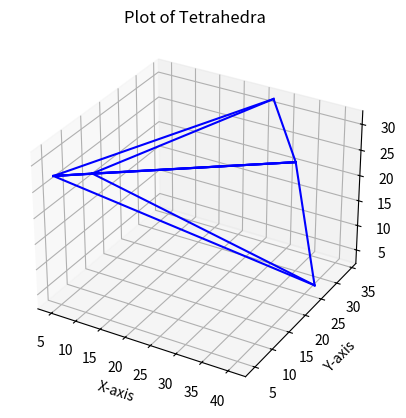

This chart was generated by the following Python code:
# Implementation of Bowyer–Watson algorithm for Delaunay triangulation in 3d, extend triangle to tetrahedron.
import numpy as np
import matplotlib.pyplot as plt


def superTetrahedron(vertices: list[list]) -> list[list]:
    """
    A method to determine the super tetrahedron, which is the first step in Bowyer–Watson algorithm.
    :param vertices: the given list of vertices
    :return: the super tetrahedron which contains all the given vertices
    """
    vertices = np.array(vertices)
    x = vertices[:, 0]
    y = vertices[:, 1]
    z = vertices[:, 2]
    maxx = np.max(x) + 10
    maxy = np.max(y) + 10
    maxz = np.max(z) + 10

    minx = np.min(x) - 10
    miny = np.min(y) - 10
    minz = np.min(z) - 10

    v0 = [(maxx + minx) / 2, maxy + (maxy - miny)]
    k1 = (v0[1] - maxy) / (v0[0] - minx)
    k2 = - (v0[1] - maxy) / (v0[0] - maxx)
    v1 = [minx - ((maxy - miny) / k1), miny]
    v2 = [maxx + ((maxy - miny) / k2), miny]

    # Consider 3d
    v = [(maxx + minx) / 2, (maxy + miny) / 2, maxz + (maxz - minz)]
    v0 = v0 + [maxz]
    v1 = v1 + [maxz]
    v2 = v2 + [maxz]
    # Compute three direction vectors
    d0 = np.array(v0) - np.array(v)
    d0.tolist()
    d1 = np.array(v1) - np.array(v)
    d1.tolist()
    d2 = np.array(v2) - np.array(v)
    d2.tolist()
    # Compute the vertices of the bottom triangle of the tetrahedron
    v0 = [(((minz - v[2]) / d0[2]) * d0[0]) + v[0], (((minz - v[2]) / d0[2]) * d0[1]) + v[1], minz]
    v1 = [(((minz - v[2]) / d1[2]) * d1[0]) + v[0], (((minz - v[2]) / d1[2]) * d1[1]) + v[1], minz]
    v2 = [(((minz - v[2]) / d2[2]) * d2[0]) + v[0], (((minz - v[2]) / d2[2]) * d2[1]) + v[1], minz]

    return [v, v0, v1, v2]


def circumSphere(tetrahedron: list[list]) -> dict:
    """
    A method to determine the circum-sphere of a given tetrahedron.
    :param tetrahedron: the target tetrahedron
    :return: the circum-sphere which is defined by its centre & radius
    """
    n1 = np.array(tetrahedron[0]) - np.array(tetrahedron[1])
    n1.tolist()
    n2 = np.array(tetrahedron[0]) - np.array(tetrahedron[2])
    n2.tolist()
    n3 = np.array(tetrahedron[0]) - np.array(tetrahedron[3])
    n3.tolist()
    A = [n1, n2, n3]

    mid1 = (np.array(tetrahedron[0]) + np.array(tetrahedron[1])) / 2
    mid1.tolist()
    mid2 = (np.array(tetrahedron[0]) + np.array(tetrahedron[2])) / 2
    mid2.tolist()
    mid3 = (np.array(tetrahedron[0]) + np.array(tetrahedron[3])) / 2
    mid3.tolist()
    b1 = np.dot(n1, mid1)
    b2 = np.dot(n2, mid2)
    b3 = np.dot(n3, mid3)
    b = [b1, b2, b3]

    centre = np.linalg.solve(A, b)
    r = np.linalg.norm(np.array(centre) - np.array(tetrahedron[0]))

    return {'centre': centre, 'radius': r}


def BowyerWatson3d(vertices: list[list]) -> list[list[list]]:
    """
    The implementation of Bowyer–Watson algorithm in 3d, in order to generate 3d
    Delaunay triangulation for random vertices.
    :param vertices: the given vertices
    :return: a list of tetrahedrons which follow the Delaunay properties
    """
    super_tetrahedron = superTetrahedron(vertices)
    # Create a super tetrahedron which contains all vertices
    tetrahedrons = [super_tetrahedron]
    for vertex in vertices:
        # Insert the vertex one at a time
        bad = []
        # It contains the tetrahedrons which do not meet the Delaunay properties, called bad tetrahedrons
        polyhedron = []
        # After removing all shared faces in bad tetrahedrons, the remaining faces will form a polyhedron
        for tetrahedron in tetrahedrons:
            circum_sphere = circumSphere(tetrahedron)
            # Compute the circum-sphere for each tetrahedron
            distance = np.linalg.norm(np.array(circum_sphere['centre']) - np.array(vertex))
            # Distance between the given vertex and the centre of the circum-sphere for each tetrahedron
            if distance < circum_sphere['radius']:
                # If the vertex is inside the circum-sphere, then the respective tetrahedron is bad
                bad.append(tetrahedron)

        bad_face = []
        # Store the bad tetrahedrons in a list of faces instead of vertices
        for tetrahedron in bad:
            for i in range(4):
                face = sorted([tetrahedron[i], tetrahedron[(i + 1) % 4], tetrahedron[(i + 2) % 4]])
                bad_face.append(face)
        # Remove the shared faces
        for face in bad_face:
            if face not in polyhedron:
                polyhedron.append(face)
        duplicate = bad_face
        for face in polyhedron:
            duplicate.remove(face)
        for face in duplicate:
            polyhedron.remove(face)

        tetrahedrons = [item for item in tetrahedrons if item not in bad]
        # Remove all bad tetrahedrons from the tetrahedron list
        for face in polyhedron:
            face.append(vertex)
        tetrahedrons += polyhedron
        # Add new tetrahedrons to the tetrahedron list

    tetrahedrons = [item for item in tetrahedrons if all(vertex not in super_tetrahedron for vertex in item)]
    # Eliminate all tetrahedrons whose vertices are part of the super tetrahedron

    return tetrahedrons






# Simple example for generating 3d Delaunay triangulation using BowyerWatson3d(), given random 3d vertices
import random

# Generate random 3d points
vertices = []
for _ in range(5):
    x = random.uniform(0, 50)
    y = random.uniform(0, 50)
    z = random.uniform(0, 50)
    vertices.append([x, y, z])

# Apply the BowyerWatson3d algorithm to compute tetrahedrons
Tet = BowyerWatson3d(vertices)
print('number of tetrahedrons:', len(Tet))
tetrahedrons = Tet

# Create a figure and axis for plotting
fig = plt.figure()
ax = fig.add_subplot(111, projection='3d')

# Function to plot a tetrahedron's edges
def plot_tetrahedron_edges(tetrahedron):
    vertices = list(tetrahedron)
    edges = [
        [vertices[0], vertices[1]],
        [vertices[0], vertices[2]],
        [vertices[0], vertices[3]],
        [vertices[1], vertices[2]],
        [vertices[1], vertices[3]],
        [vertices[2], vertices[3]]
    ]
    for edge in edges:
        x_coords, y_coords, z_coords = zip(*edge)
        ax.plot(x_coords, y_coords, z_coords, color='b')

# Iterate through the tetrahedra and plot each one's edges
for tetrahedron in tetrahedrons:
    plot_tetrahedron_edges(tetrahedron)

# Set labels and title
ax.set_xlabel('X-axis')
ax.set_ylabel('Y-axis')
ax.set_zlabel('Z-axis')
ax.set_title('Plot of Tetrahedra')

# Show the plot
plt.show()






